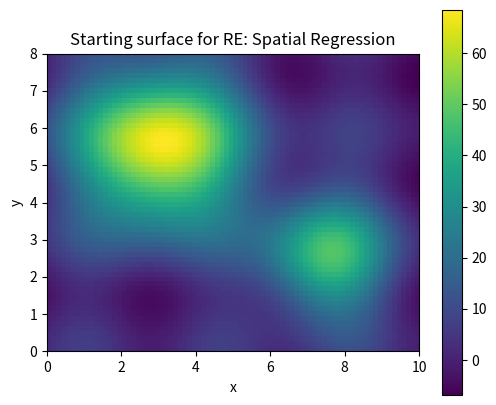
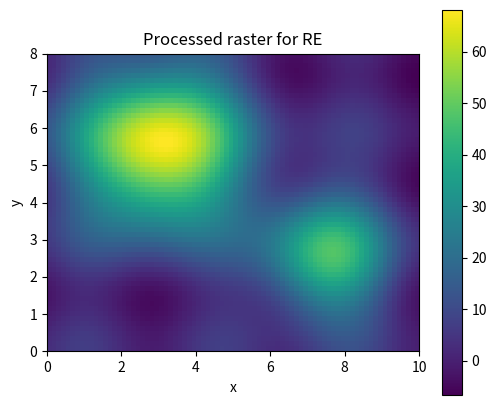

Generate these figures, in order, with matplotlib:
# Shared setup for browser-friendly geospatial examples.
# These notebooks avoid heavy compiled GIS dependencies so they run well in JupyterLite/Pyodide.
import math
import random
from collections import defaultdict, deque
import numpy as np
import pandas as pd
import matplotlib.pyplot as plt

random.seed(7)
np.random.seed(7)

def make_points(n=60, centers=((2, 2), (7, 5)), spread=0.85):
    """Create clustered x/y observations with simple attributes."""
    pts = []
    for i in range(n):
        cx, cy = centers[i % len(centers)]
        x = np.random.normal(cx, spread)
        y = np.random.normal(cy, spread)
        pts.append({'id': i, 'x': x, 'y': y, 'group': chr(65 + (i % len(centers))), 'value': 10 + 2*x + y + np.random.normal(0, 1)})
    return pd.DataFrame(pts)

def grid_surface(nx=80, ny=60):
    """Synthetic elevation-like raster with hills and noise."""
    x = np.linspace(0, 10, nx)
    y = np.linspace(0, 8, ny)
    X, Y = np.meshgrid(x, y)
    Z = 70*np.exp(-((X-3.0)**2 + (Y-5.5)**2)/5.0) + 45*np.exp(-((X-7.5)**2 + (Y-2.5)**2)/3.0)
    Z += 4*np.sin(X*1.7) + 3*np.cos(Y*2.1)
    return X, Y, Z

def plot_points(df, title='Point layer', value_col='value'):
    fig, ax = plt.subplots(figsize=(6, 5))
    s = ax.scatter(df['x'], df['y'], c=df[value_col], s=55)
    ax.set_title(title)
    ax.set_xlabel('x')
    ax.set_ylabel('y')
    ax.set_aspect('equal', adjustable='box')
    fig.colorbar(s, ax=ax, label=value_col)
    plt.show()

def plot_raster(Z, title='Raster surface'):
    fig, ax = plt.subplots(figsize=(6, 5))
    im = ax.imshow(Z, origin='lower', extent=[0, 10, 0, 8])
    ax.set_title(title)
    ax.set_xlabel('x')
    ax.set_ylabel('y')
    fig.colorbar(im, ax=ax)
    plt.show()

def distance(a, b):
    return math.hypot(a[0]-b[0], a[1]-b[1])

def nearest_neighbor(df, facilities):
    rows = []
    for _, r in df.iterrows():
        dists = [(name, distance((r.x, r.y), xy)) for name, xy in facilities.items()]
        name, d = min(dists, key=lambda t: t[1])
        rows.append((name, d))
    out = df.copy()
    out['nearest'] = [r[0] for r in rows]
    out['distance'] = [r[1] for r in rows]
    return out

def moving_average_2d(A, radius=1):
    B = np.zeros_like(A, dtype=float)
    for i in range(A.shape[0]):
        for j in range(A.shape[1]):
            r0, r1 = max(0, i-radius), min(A.shape[0], i+radius+1)
            c0, c1 = max(0, j-radius), min(A.shape[1], j+radius+1)
            B[i, j] = A[r0:r1, c0:c1].mean()
    return B


# RE: Spatial Regression mini-lab
X, Y, Z = grid_surface()
plot_raster(Z, 'Starting surface for RE: Spatial Regression')

# A small demonstration that fits this element family.
if 'RE' in ['MA', 'MF']:
    result = np.sqrt(np.maximum(Z, 0)) * 10
    plot_raster(result, 'Map algebra / math transform')
elif 'RE' == 'CON':
    result = (Z > np.percentile(Z, 70)).astype(int)
    plot_raster(result, 'Conditional raster: top 30% cells')
elif 'RE' == 'SU':
    slope_y, slope_x = np.gradient(Z)
    flatness = 1 / (1 + np.hypot(slope_x, slope_y))
    elevation_score = (Z - Z.min()) / (Z.max() - Z.min())
    suitability = 0.65 * flatness + 0.35 * elevation_score
    plot_raster(suitability, 'Suitability = flatness + elevation score')
elif 'RE' in ['TA', 'CN']:
    gy, gx = np.gradient(Z)
    slope = np.hypot(gx, gy)
    plot_raster(slope, 'Terrain derivative: slope')
    plt.figure(figsize=(6, 5)); plt.contour(X, Y, Z, levels=12); plt.title('Contours from surface'); plt.gca().set_aspect('equal'); plt.show()
elif 'RE' in ['RS', 'RG']:
    coarse = Z[::4, ::4]
    smooth = moving_average_2d(Z, radius=2)
    plot_raster(coarse, 'Coarse resample')
    plot_raster(smooth, 'Generalized/smoothed raster')
elif 'RE' in ['BA', 'IC', 'CB', 'IS', 'PS', 'AC', 'SG', 'DN', 'ME', 'PH', 'OB', 'RD']:
    red = (Z - Z.min()) / (Z.max() - Z.min())
    nir = np.clip(red + 0.25*np.sin(X) - 0.15*np.cos(Y), 0, 1)
    ndvi = (nir - red) / (nir + red + 1e-9)
    plot_raster(ndvi, 'Remote-sensing style index')
else:
    smooth = moving_average_2d(Z, radius=1)
    plot_raster(smooth, 'Processed raster for RE')

print('Try changing the grid size, thresholds, weights, or smoothing radius above.')
